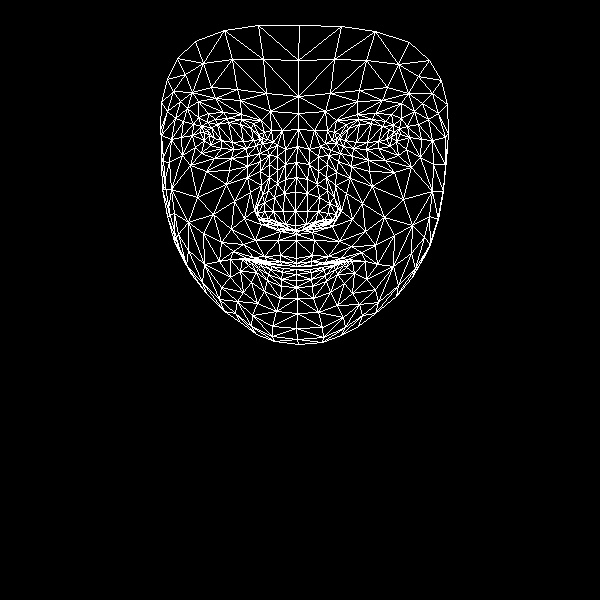

Data behind this chart, as committed beside it:
, x, y
0, 296, 258
1, 295, 225
2, 296, 234
3, 285, 179
4, 295, 211
5, 295, 192
6, 297, 146
7, 209, 135
8, 298, 113
9, 298, 96
10, 299, 25
11, 296, 263
12, 296, 266
13, 296, 266
14, 296, 269
15, 296, 274
16, 296, 280
17, 296, 287
18, 297, 298
19, 295, 230
20, 285, 227
21, 167, 79
22, 246, 148
23, 233, 149
24, 221, 148
25, 204, 140
26, 256, 145
27, 227, 118
28, 241, 119
29, 215, 119
30, 207, 122
31, 195, 147
32, 252, 315
33, 204, 132
34, 161, 135
35, 181, 137
36, 234, 201
37, 280, 255
38, 282, 265
39, 264, 256
40, 253, 257
41, 270, 264
42, 261, 262
43, 240, 271
44, 285, 224
45, 283, 211
46, 187, 108
47, 260, 171
48, 257, 213
49, 257, 206
50, 197, 197
51, 284, 193
52, 215, 98
53, 198, 101
54, 177, 58
55, 270, 111
56, 253, 123
57, 230, 259
58, 179, 248
59, 266, 221
... 408 more rows
